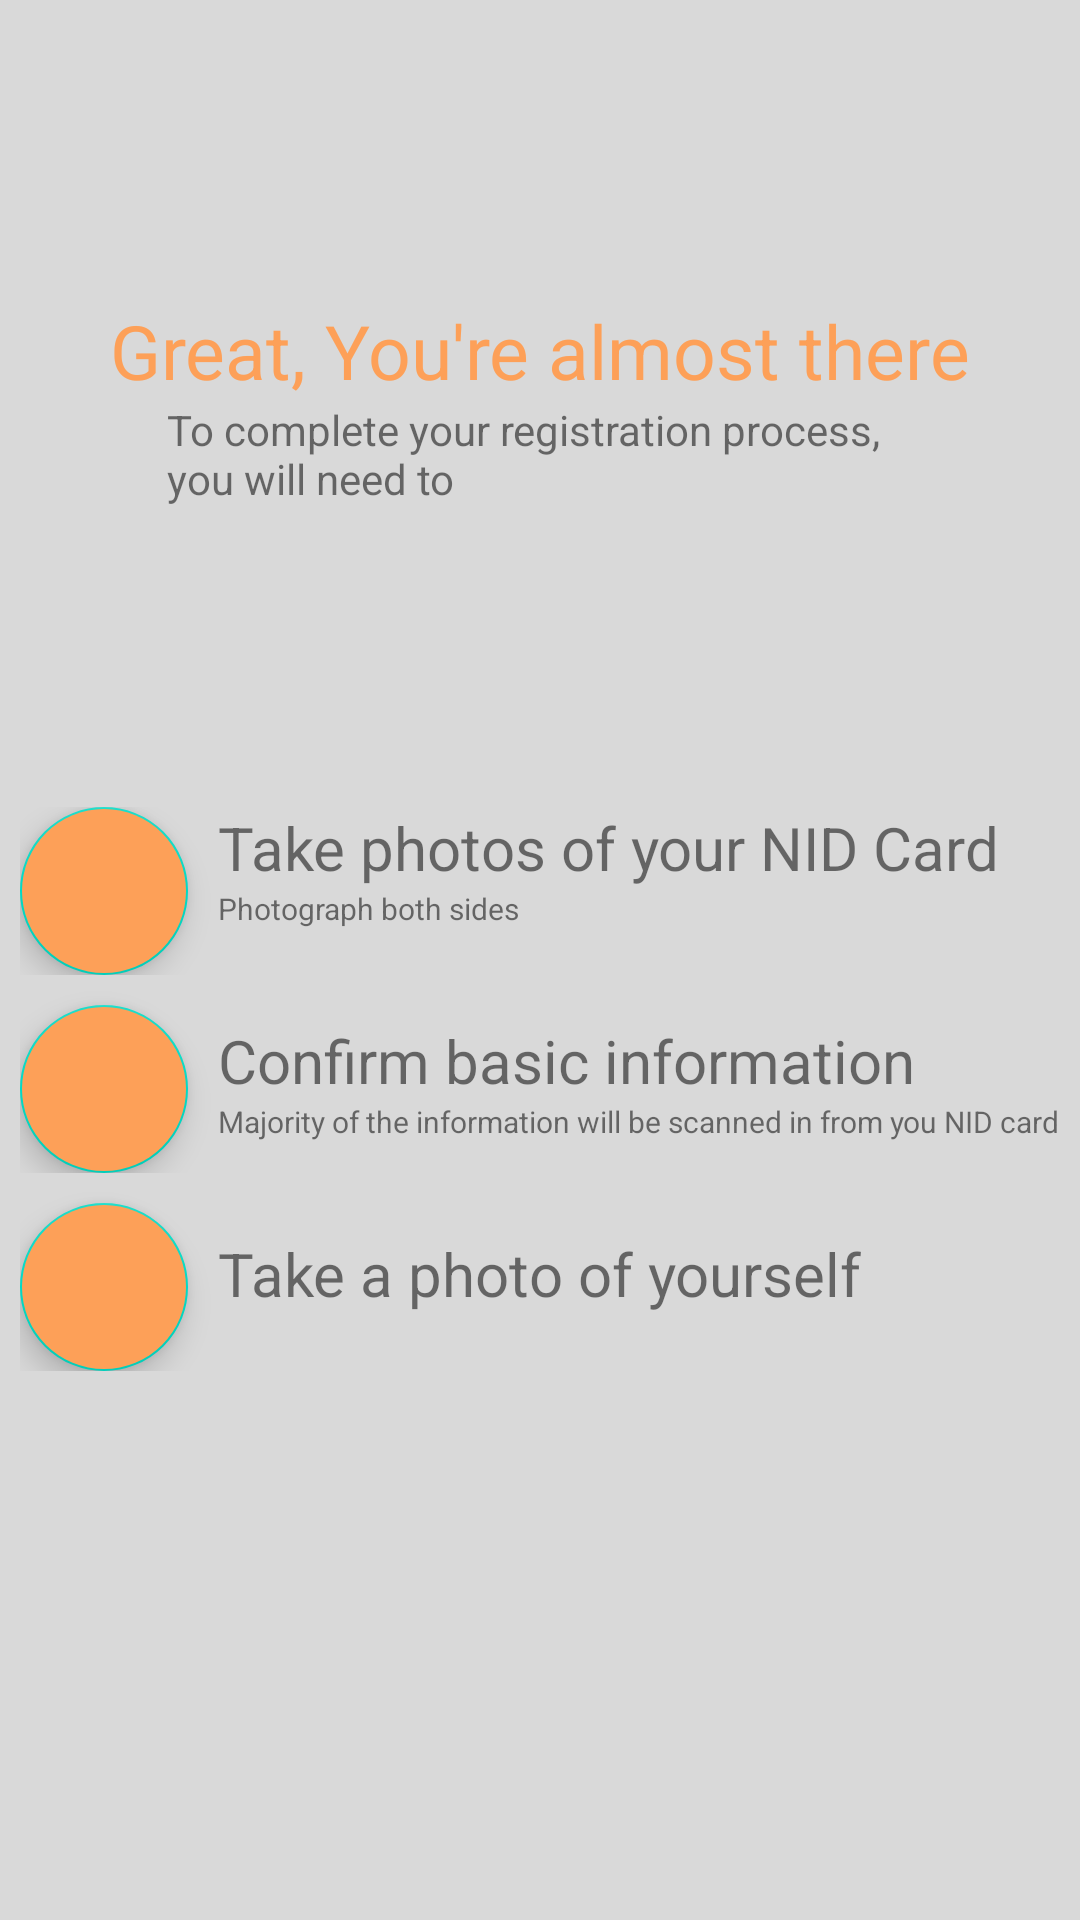

Layout XML and referenced resources for this Android screen:
<!-- AndroidManifest.xml: application theme Theme.BaitapUI -->
<!-- res/layout/activity_verify_notification.xml -->
<?xml version="1.0" encoding="utf-8"?>
<androidx.constraintlayout.widget.ConstraintLayout xmlns:android="http://schemas.android.com/apk/res/android"
    xmlns:app="http://schemas.android.com/apk/res-auto"
    xmlns:tools="http://schemas.android.com/tools"
    android:layout_width="match_parent"
    android:layout_height="match_parent"
    tools:context=".VerifyNotification.VerifyNotification"
    android:background="@color/background_color2">

    <TextView
        android:id="@+id/textView12"
        android:layout_width="wrap_content"
        android:layout_height="wrap_content"
        android:layout_marginTop="100dp"
        android:text="Great, You're almost there"
        android:textColor="@color/text_color"
        android:textSize="25sp"
        app:layout_constraintEnd_toEndOf="parent"
        app:layout_constraintStart_toStartOf="parent"
        app:layout_constraintTop_toTopOf="parent" />

    <TextView
        android:id="@+id/textView13"
        android:layout_width="249dp"
        android:layout_height="wrap_content"
        android:text="To complete your registration process, you will need to"
        app:layout_constraintEnd_toEndOf="parent"
        app:layout_constraintStart_toStartOf="parent"
        app:layout_constraintTop_toBottomOf="@+id/textView12" />

    <TableLayout
        android:layout_width="wrap_content"
        android:layout_height="wrap_content"
        app:layout_constraintEnd_toEndOf="parent"
        app:layout_constraintStart_toStartOf="parent"
        app:layout_constraintTop_toBottomOf="@+id/textView13"
        android:layout_marginTop="100dp">

        <TableRow>
            <com.google.android.material.floatingactionbutton.FloatingActionButton
                android:backgroundTint="@color/background_color" />

            <TableLayout
                android:layout_width="match_parent"
                android:layout_height="match_parent"
                android:layout_marginLeft="10dp">
                <TableRow>
                    <TextView
                        android:layout_width="wrap_content"
                        android:layout_height="wrap_content"
                        android:text="Take photos of your NID Card"
                        android:textSize="20sp" />
                </TableRow>

                <TableRow>
                    <TextView
                        android:layout_width="wrap_content"
                        android:layout_height="wrap_content"
                        android:text="Photograph both sides"
                        android:textSize="10sp" />
                </TableRow>
            </TableLayout>

        </TableRow>

        <TableRow>

            <com.google.android.material.floatingactionbutton.FloatingActionButton
                android:backgroundTint="@color/background_color"
                android:layout_marginTop="10dp"/>

            <TableLayout
                android:layout_width="match_parent"
                android:layout_height="match_parent"
                android:layout_marginTop="15dp"
                android:layout_marginLeft="10dp">
                <TableRow>
                    <TextView
                        android:layout_width="wrap_content"
                        android:layout_height="wrap_content"
                        android:text="Confirm basic information"
                        android:textSize="20sp"/>
                </TableRow>

                <TableRow>
                    <TextView
                        android:layout_width="wrap_content"
                        android:layout_height="wrap_content"
                        android:text="Majority of the information will be scanned in from you NID card"
                        android:textSize="10sp"/>
                </TableRow>
            </TableLayout>

        </TableRow>

        <TableRow>
            <com.google.android.material.floatingactionbutton.FloatingActionButton
                android:backgroundTint="@color/background_color"
                android:layout_marginTop="10dp"/>
            <TextView
                android:layout_width="wrap_content"
                android:layout_height="match_parent"
                android:text="Take a photo of yourself"
                android:textSize="20sp"
                android:layout_weight="1"
                android:layout_marginTop="20sp"
                android:layout_marginLeft="10dp"/>
        </TableRow>
    </TableLayout>


</androidx.constraintlayout.widget.ConstraintLayout>
<!-- resources referenced by this layout -->
<resources>
  <color name="background_color">#FDA058</color>
  <color name="background_color2">#D9D9D9</color>
  <color name="text_color">#FDA058</color>
  <style name="Theme.BaitapUI" parent="Theme.MaterialComponents.DayNight.DarkActionBar">
          
          <item name="colorPrimary">@color/purple_500</item>
          <item name="colorPrimaryVariant">@color/purple_700</item>
          <item name="colorOnPrimary">@color/white</item>
          
          <item name="colorSecondary">@color/teal_200</item>
          <item name="colorSecondaryVariant">@color/teal_700</item>
          <item name="colorOnSecondary">@color/black</item>
          
          <item name="android:statusBarColor">?attr/colorPrimaryVariant</item>
          
      </style>
  <color name="purple_500">#FF6200EE</color>
  <color name="purple_700">#FF3700B3</color>
  <color name="white">#FFFFFFFF</color>
  <color name="teal_200">#FF03DAC5</color>
  <color name="teal_700">#FF018786</color>
  <color name="black">#FF000000</color>
</resources>
